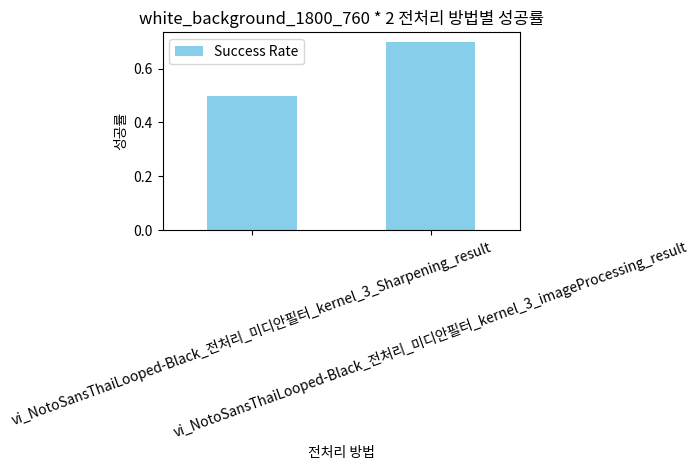

Source code (Python):
import pandas as pd
import matplotlib.pyplot as plt

# 열 이름과 해당 열의 값
columns_and_values = {
    'vi_NotoSansThaiLooped-Black_전처리_미디안필터_kernel_3_Sharpening_result': 0.5,
    'vi_NotoSansThaiLooped-Black_전처리_미디안필터_kernel_3_imageProcessing_result': 0.7
}

# 데이터프레임 생성
result_df = pd.DataFrame(columns_and_values.items(), columns=['Preprocessing Method', 'Success Rate'])

import matplotlib.font_manager as fm
font_path = fm.findSystemFonts(fontpaths=None, fontext='ttf')
for font in font_path:
    if 'malgun' in font.lower():
        plt.rcParams['font.family'] = 'Malgun Gothic'
        break

# 막대 그래프 시각화
result_df.plot(kind='bar', x='Preprocessing Method', y='Success Rate', color='skyblue')

# x 축과 y 축 라벨 설정
plt.xlabel('전처리 방법')
plt.ylabel('성공률')

# 그래프 제목 설정
plt.title('white_background_1800_760 * 2 전처리 방법별 성공률')

# x 축 라벨을 사선으로 기울여 표시
plt.xticks(rotation=70)
plt.xticks(rotation=20)
# 그래프 출력
plt.tight_layout()
plt.show()
